Dataset: train_split (GitHub, ratanjyoti/bharatanatyam-mudra). Classes: Alapadmam, Anjali, Aralam, Ardhachandran, Ardhapathaka, Berunda, Bramaram, Chakra, Chandrakala, Chaturam, Garuda, Hamsapaksha, Hamsasyam, Kangulam, Kapith, Kapotham, Karkatta, Kartariswastika, Katakamukha 1, Katakamukha 2, Katakamukha 3, Katakavardhana, Katrimukha, Khatva, Kilaka, Kurma, Matsya, Mayura, Mrigasirsha, Mukulam, Mushti, Nagabandha, Padmakosha, Pasha, Pathaka, Pushpaputa, Sakata, Samputa, Sarpasirsha, Shanka, Shivalinga, Shukatundam, Sikharam, Simhamukham, Suchi, Swastikam, Tamarachudam, Tripathaka, Trishulam, Varaha.

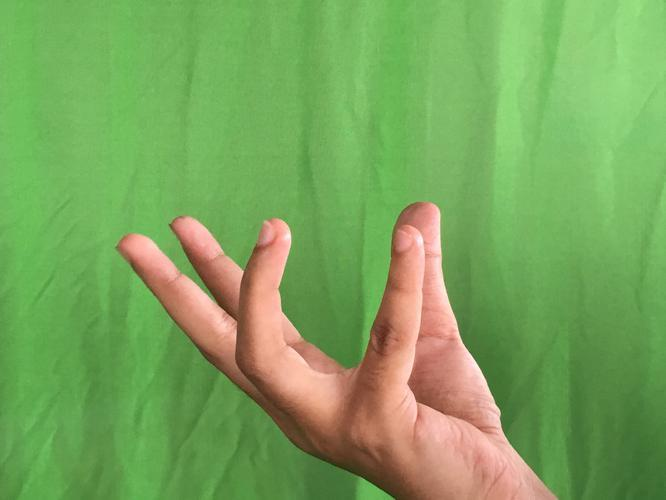
Label: Padmakosha

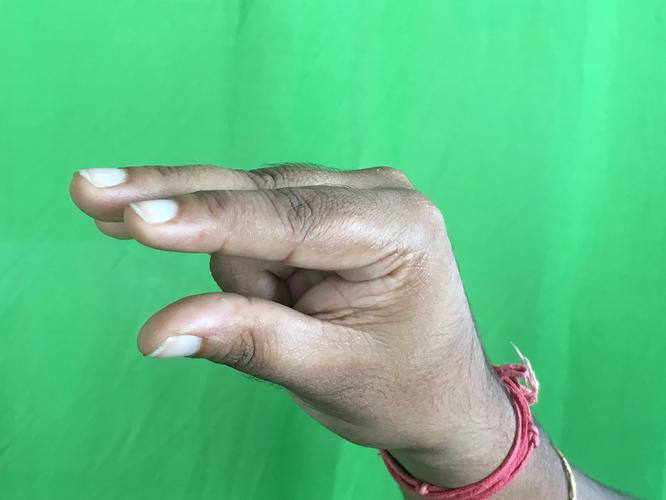
Label: Kangulam

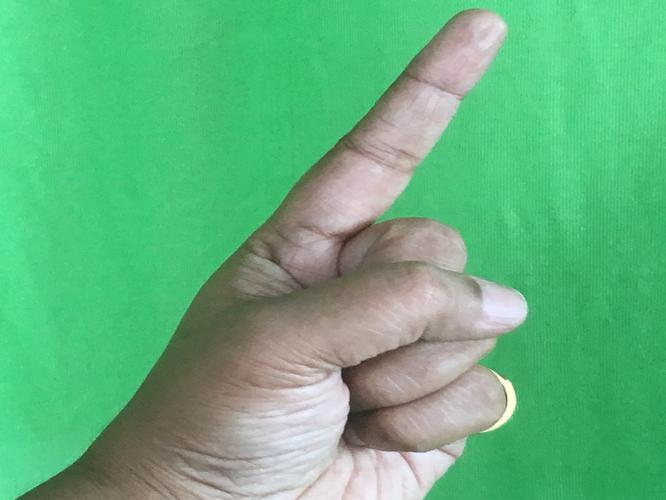
Label: Suchi

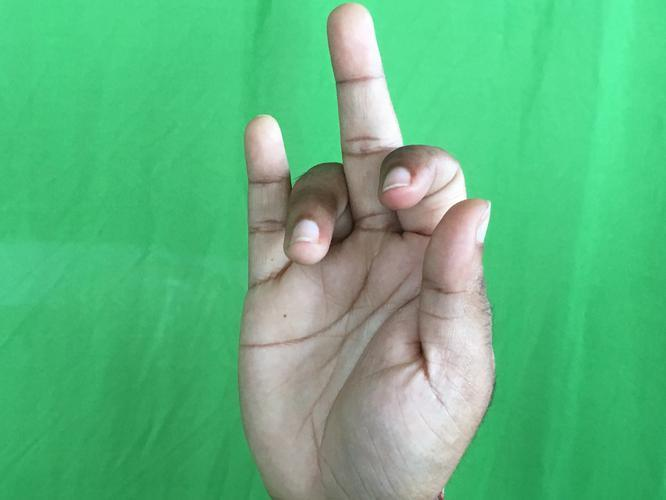
Label: Shukatundam

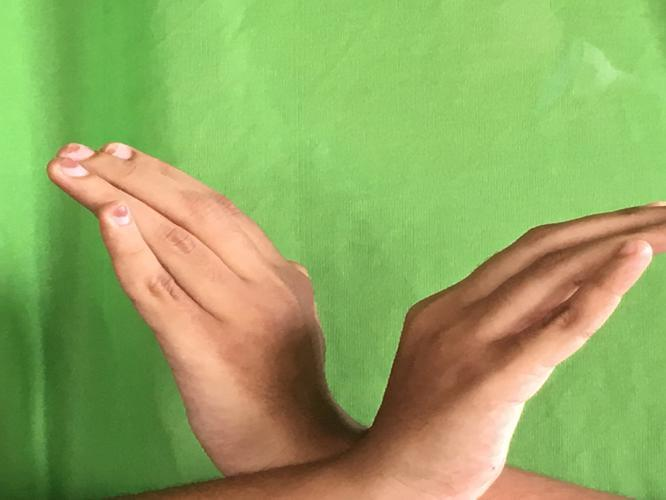
Label: Nagabandha

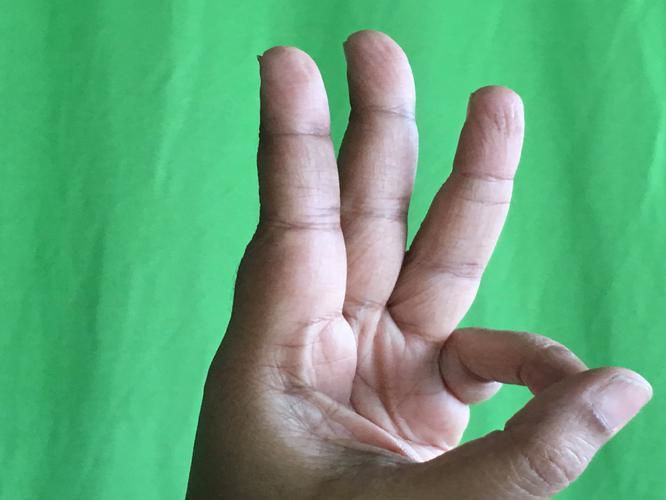
Label: Trishulam
